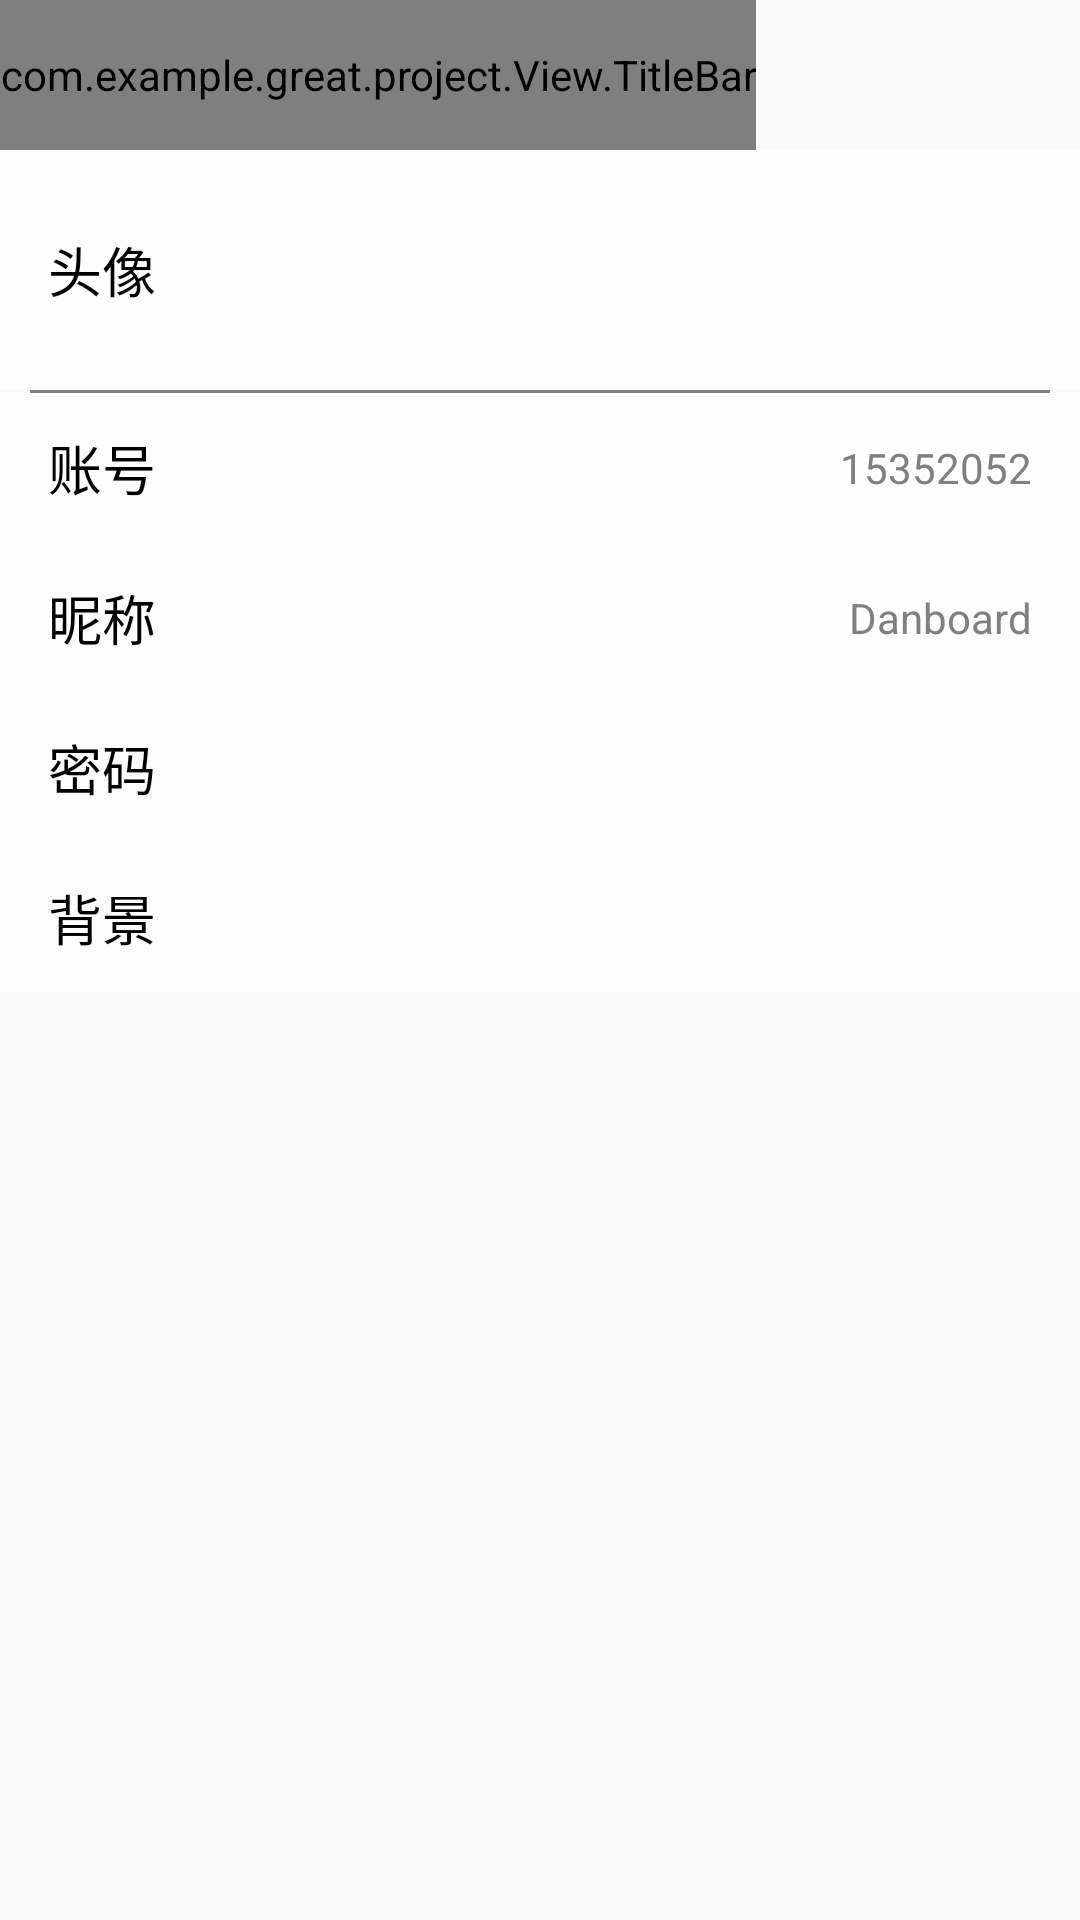

Here is an Android app screen rendered from its layout file. Give the layout XML and the strings, colors and styles it references.
<!-- AndroidManifest.xml: application theme AppTheme -->
<!-- res/layout/activity_settings.xml -->
<?xml version="1.0" encoding="utf-8"?>
<FrameLayout xmlns:android="http://schemas.android.com/apk/res/android"
    xmlns:app="http://schemas.android.com/apk/res-auto"
    xmlns:tools="http://schemas.android.com/tools"
    android:layout_width="match_parent"
    android:layout_height="match_parent"
    tools:context="com.example.great.project.Activities.Settings"
    android:id="@+id/activity_settings">

    <com.example.great.project.View.TitleBar
        android:id="@+id/settings_titlebar"
        android:layout_width="wrap_content"
        android:layout_height="50dp"
        android:background="@color/colorPrimary">

    </com.example.great.project.View.TitleBar>

    <LinearLayout
        android:id="@+id/main_layout"
        android:layout_width="match_parent"
        android:layout_height="match_parent"
        android:layout_marginTop="50dp"
        android:orientation="vertical">

        <LinearLayout
            android:id="@+id/Line1"
            android:layout_width="match_parent"
            android:layout_height="wrap_content"
            android:paddingLeft="16dp"
            android:paddingRight="16dp"
            app:layout_constraintTop_toTopOf="parent"
            android:background="#A0ffffff">
            <TextView
                android:layout_width="0dp"
                android:layout_height="wrap_content"
                android:layout_weight="1"
                android:layout_gravity="center"
                android:text="头像"
                android:textSize="18sp"
                android:textColor="@color/black"/>
            <ImageView
                android:id="@+id/setheadimage"
                android:layout_width="80dp"
                android:layout_height="80dp"
                android:padding="5dp"
                android:src="@mipmap/xiaokeai"/>
        </LinearLayout>

        <View
            android:layout_width="match_parent"
            android:layout_height="1dp"
            android:layout_marginLeft="10dp"
            android:layout_marginRight="10dp"
            android:background="@color/grey" />

        <LinearLayout
            android:id="@+id/Line2"
            android:layout_width="match_parent"
            android:layout_height="50dp"
            android:orientation="horizontal"
            app:layout_constraintTop_toBottomOf="@id/Line1"
            app:layout_constraintRight_toRightOf="parent"
            app:layout_constraintLeft_toLeftOf="parent"
            android:background="#7fffffff"
            android:paddingLeft="16dp"
            android:paddingRight="16dp">
            <TextView
                android:layout_width="0dp"
                android:layout_height="wrap_content"
                android:layout_weight="1"
                android:text="账号"
                android:textColor="@color/black"
                android:textSize="18sp"
                android:layout_gravity="center"/>
            <TextView
                android:layout_width="wrap_content"
                android:layout_height="wrap_content"
                android:id="@+id/showSName"
                android:text="15352052"
                android:textColor="@color/grey"
                android:layout_gravity="center"/>
        </LinearLayout>

        <LinearLayout
            android:id="@+id/Line3"
            android:layout_width="match_parent"
            android:layout_height="50dp"
            android:orientation="horizontal"
            app:layout_constraintTop_toBottomOf="@id/Line2"
            app:layout_constraintRight_toRightOf="parent"
            app:layout_constraintLeft_toLeftOf="parent"
            android:background="#7fffffff"
            android:paddingLeft="16dp"
            android:paddingRight="16dp">
            <TextView
                android:layout_width="0dp"
                android:layout_height="wrap_content"
                android:layout_weight="1"
                android:text="昵称"
                android:textColor="@color/black"
                android:textSize="18sp"
                android:layout_gravity="center"/>
            <TextView
                android:layout_width="wrap_content"
                android:layout_height="wrap_content"
                android:id="@+id/showNickName"
                android:text="Danboard"
                android:textColor="@color/grey"
                android:layout_gravity="center"/>
        </LinearLayout>

        <TextView
            android:layout_width="match_parent"
            android:layout_height="50dp"
            android:id="@+id/pwbtn"
            android:text="密码"
            android:textColor="@color/black"
            android:textSize="18sp"
            android:paddingStart="16dp"
            android:gravity="center_vertical"
            app:layout_constraintTop_toBottomOf="@id/Line3"
            app:layout_constraintLeft_toLeftOf="parent"
            android:background="#80ffffff"/>

        <TextView
            android:layout_width="match_parent"
            android:layout_height="50dp"
            android:id="@+id/bgImage"
            android:text="背景"
            android:textColor="@color/black"
            android:textSize="18sp"
            android:paddingStart="16dp"
            android:gravity="center_vertical"
            app:layout_constraintTop_toBottomOf="@id/Line3"
            app:layout_constraintLeft_toLeftOf="parent"
            android:background="#80ffffff"/>
    </LinearLayout>

    <LinearLayout
        android:id="@+id/layout_setpw"
        android:layout_width="match_parent"
        android:layout_height="match_parent"
        android:orientation="vertical"
        android:gravity="center"
        android:visibility="gone">
        <LinearLayout
            android:layout_width="match_parent"
            android:layout_height="wrap_content"
            android:orientation="horizontal"
            android:gravity="center">
            <TextView
                android:layout_width="wrap_content"
                android:layout_height="wrap_content"
                android:text="新  密  码："/>
            <EditText
                android:layout_width="200dp"
                android:layout_height="wrap_content"
                android:id="@+id/setpw1"
                android:inputType="textPassword"/>
        </LinearLayout>

        <LinearLayout
            android:layout_width="match_parent"
            android:layout_height="wrap_content"
            android:orientation="horizontal"
            android:gravity="center">
            <TextView
                android:layout_width="wrap_content"
                android:layout_height="wrap_content"
                android:text="确认密码："/>
            <EditText
                android:layout_width="200dp"
                android:layout_height="wrap_content"
                android:id="@+id/setpw2"
                android:inputType="textPassword"/>
        </LinearLayout>

        <CheckBox
            android:id="@+id/showpw"
            android:layout_width="wrap_content"
            android:layout_height="wrap_content"
            android:text="显示密码"
            android:textSize="12dp"
            android:textColor="@color/grey"
            android:layout_gravity="right"
            android:layout_marginEnd="58dp"
            tools:ignore="RtlHardcoded" />

        <TextView
            android:id="@+id/hint"
            android:layout_width="match_parent"
            android:layout_height="wrap_content"
            android:text="密码不一致,请重新输入!"
            android:textSize="18sp"
            android:textColor="@color/red"
            android:gravity="center"
            android:visibility="invisible"/>

        <LinearLayout
            android:layout_width="match_parent"
            android:layout_height="wrap_content"
            android:orientation="horizontal"
            android:gravity="center">
            <Button
                android:id="@+id/ok"
                android:layout_width="wrap_content"
                android:layout_height="wrap_content"
                android:layout_marginRight="50dp"
                android:text="确认"/>
            <Button
                android:id="@+id/no"
                android:layout_width="wrap_content"
                android:layout_height="wrap_content"
                android:text="取消"/>
        </LinearLayout>
    </LinearLayout>
</FrameLayout>
<!-- resources referenced by this layout -->
<resources>
  <color name="black">#000000</color>
  <color name="colorPrimary">#87b493</color>
  <color name="grey"> #808080</color>
  <color name="red">	#FF0000</color>
  <style name="AppTheme" parent="Theme.AppCompat.Light.DarkActionBar">
          
          <item name="colorPrimary">@color/colorPrimary</item>
          <item name="colorPrimaryDark">@color/colorPrimaryDark</item>
          <item name="colorAccent">@color/colorAccent</item>
          <item name="overlapAnchor">false</item>
          <item name="android:popupBackground">@color/colorPrimary</item>
      </style>
  <color name="colorPrimaryDark">#407A5D</color>
  <color name="colorAccent">#7FA986</color>
</resources>
